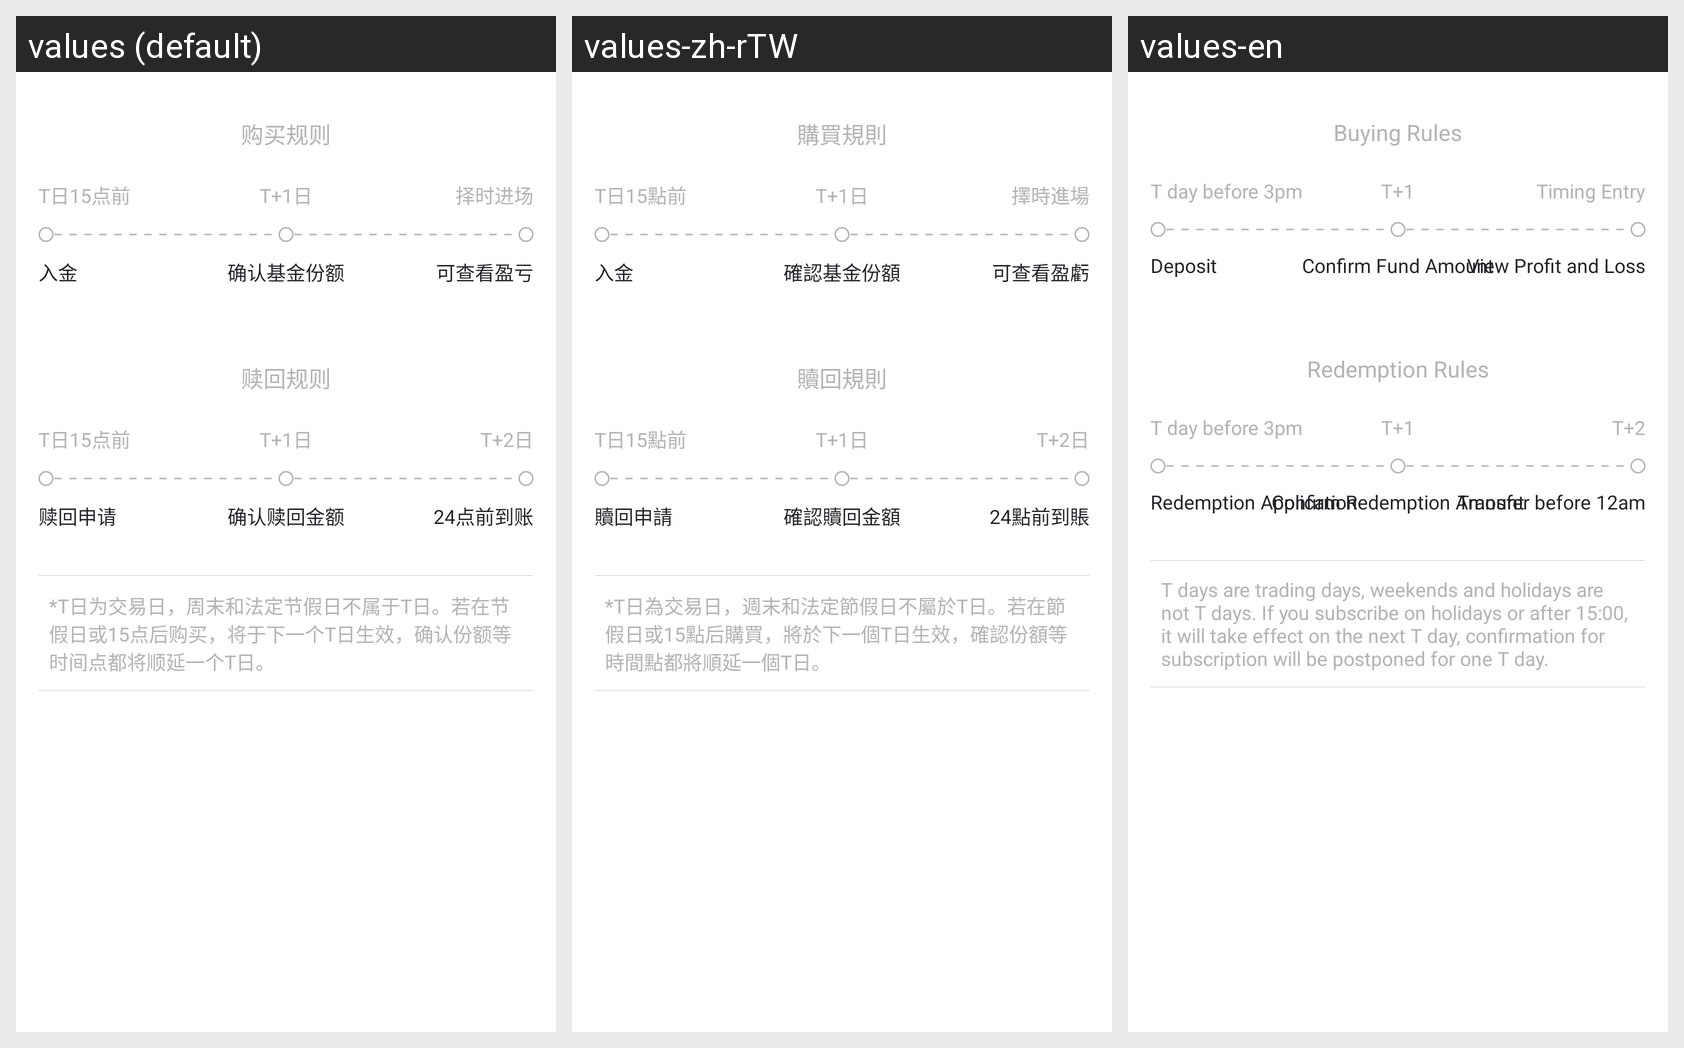

Locale-by-locale string values for the Android screen shown in this grid:
Android screen res/layout/view_trade_notice.xml rendered under 3 locales, left to right: values (default), values-zh-rTW, values-en. Device: Nexus 5 (rendered at 1080×1920; each locale shown at half size, 540×960, under a caption strip naming it); theme AppTheme.
Strings drawn on this screen, with the default value and each locale's value (text and hints the layout hard-codes, and strings that could not be matched under every locale, appear in the picture but are not listed):

MainShoppingGuide
  values: 购买规则
  values-zh-rTW: 購買規則
  values-en: Buying Rules

MainBefore15Clock
  values: T日15点前
  values-zh-rTW: T日15點前
  values-en: T day before 3pm

MainTOne
  values: T+1日
  values-zh-rTW: T+1日
  values-en: T+1

MainChooseTime
  values: 择时进场
  values-zh-rTW: 擇時進場
  values-en: Timing Entry

MainGolden
  values: 入金
  values-zh-rTW: 入金
  values-en: Deposit

MainConfirmFundShare
  values: 确认基金份额
  values-zh-rTW: 確認基金份額
  values-en: Confirm Fund Amount

MainCheckProfitAndLoss
  values: 可查看盈亏
  values-zh-rTW: 可查看盈虧
  values-en: View Profit and Loss

MainRedemptionRules
  values: 赎回规则
  values-zh-rTW: 贖回規則
  values-en: Redemption Rules

MainTTwo
  values: T+2日
  values-zh-rTW: T+2日
  values-en: T+2

MainRedemptionRequests
  values: 赎回申请
  values-zh-rTW: 贖回申請
  values-en: Redemption Application

MainConfirmFundShareAndAmount
  values: 确认赎回金额
  values-zh-rTW: 確認贖回金額
  values-en: Confirm Redemption Amount

MainBefore24ClockArrive
  values: 24点前到账
  values-zh-rTW: 24點前到賬
  values-en: Transfer before 12am

MainTradingContent
  values: *T日为交易日，周末和法定节假日不属于T日。若在节假日或15点后购买，将于下一个T日生效，确认份额等时间点都将顺延一个T日。
  values-zh-rTW: *T日為交易日，週末和法定節假日不屬於T日。若在節假日或15點后購買，將於下一個T日生效，確認份額等時間點都將順延一個T日。
  values-en: T days are trading days, weekends and holidays are not T days. If you subscribe on holidays or after 15:00, it will take effect on the next T day, confirmation for subscription will be postponed for one T day.
